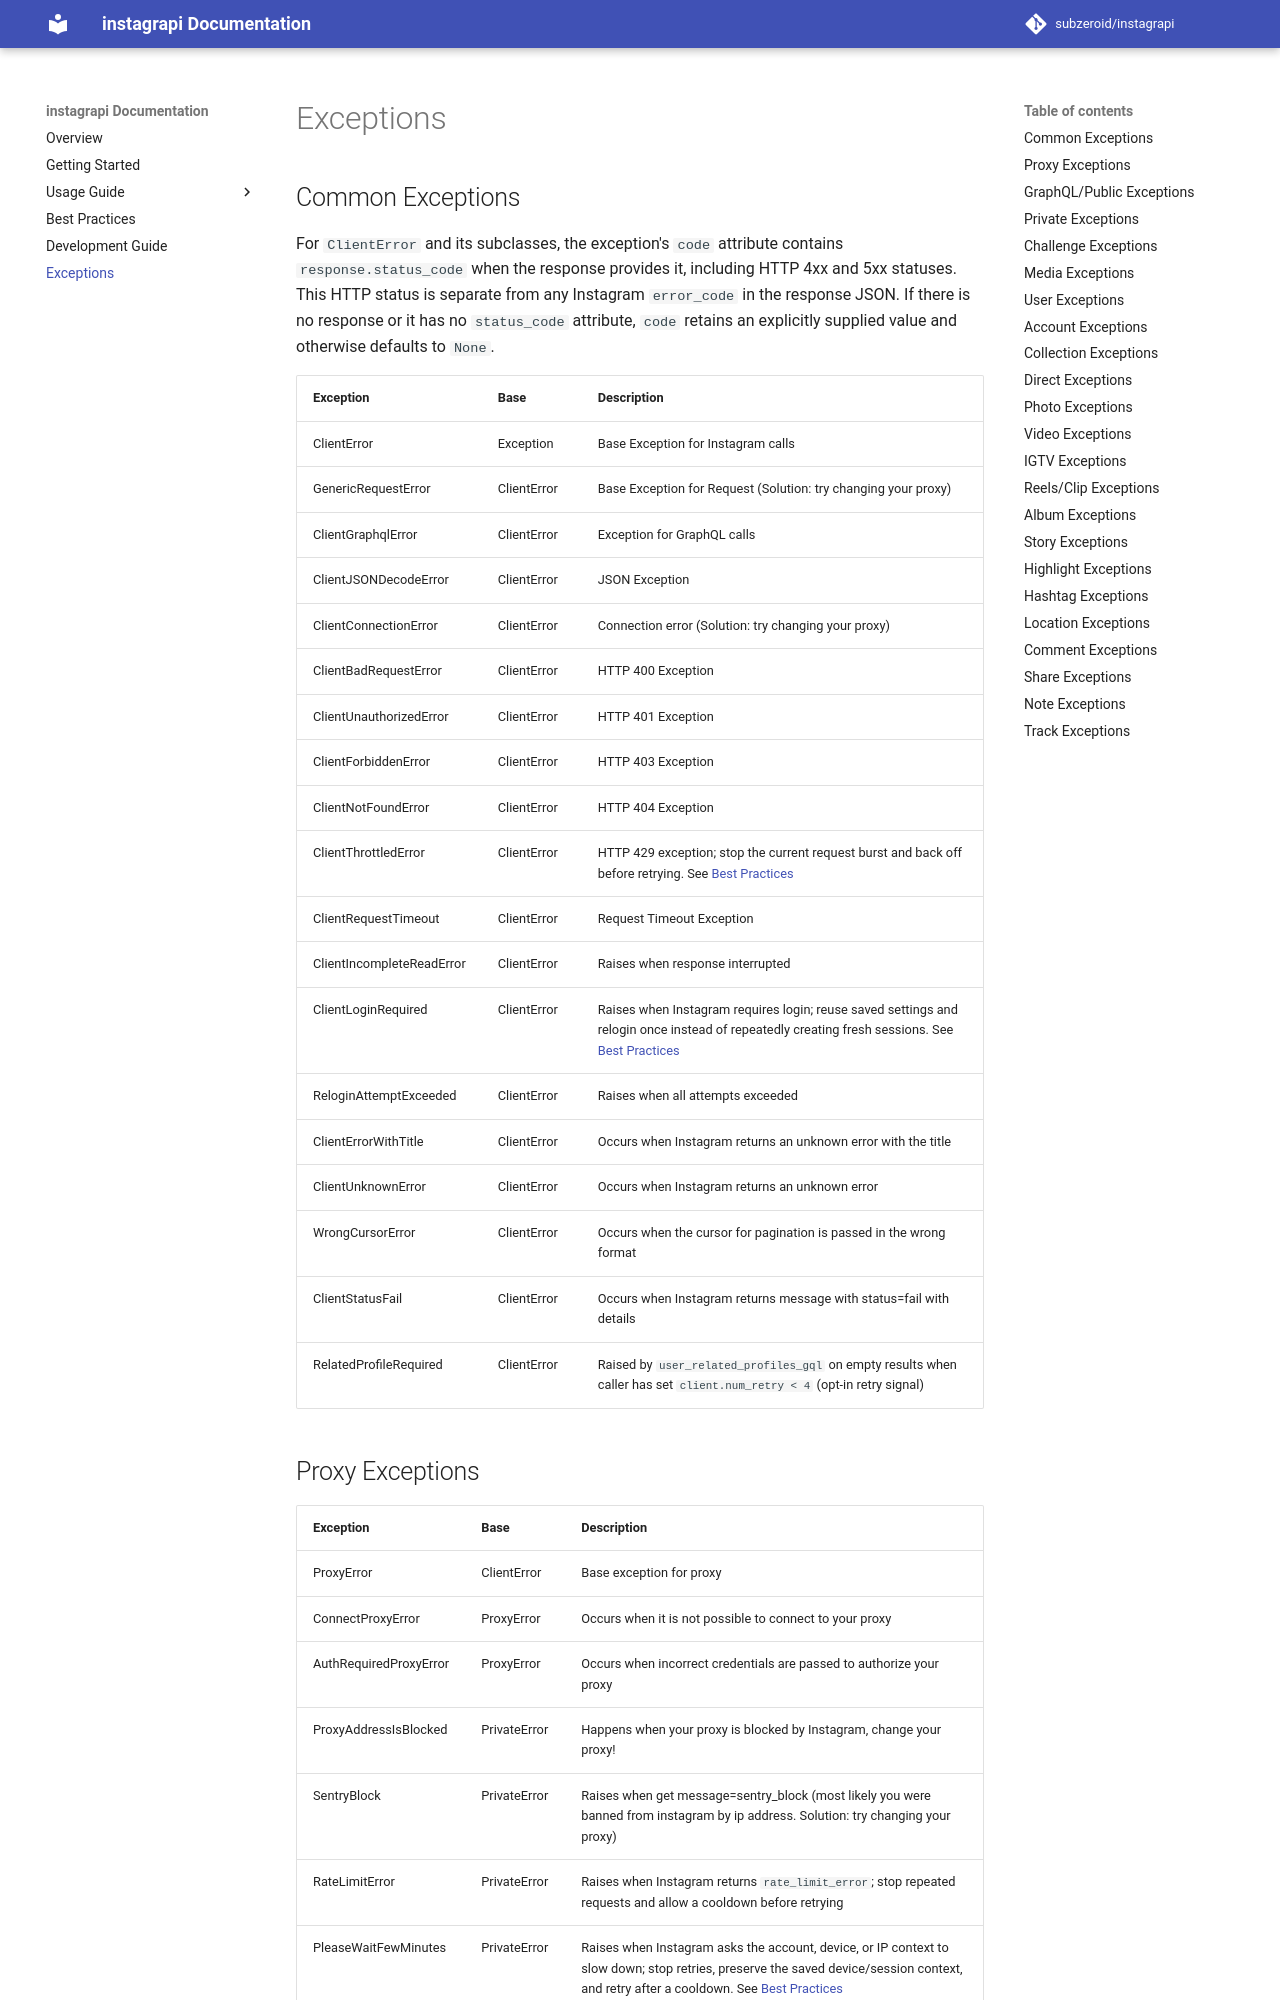

repository: bvolpato/instagrapi · page: dev/exceptions/index.html · generator: mkdocs

## Common Exceptions

For `ClientError` and its subclasses, the exception's `code` attribute contains `response.status_code` when the response provides it, including HTTP 4xx and 5xx statuses. This HTTP status is separate from any Instagram `error_code` in the response JSON. If there is no response or it has no `status_code` attribute, `code` retains an explicitly supplied value and otherwise defaults to `None`.

| Exception                 | Base        | Description
| ------------------------- | ----------- |-------------------------------------
| ClientError               | Exception   | Base Exception for Instagram calls
| GenericRequestError       | ClientError | Base Exception for Request (Solution: try changing your proxy)
| ClientGraphqlError        | ClientError | Exception for GraphQL calls
| ClientJSONDecodeError     | ClientError | JSON Exception
| ClientConnectionError     | ClientError | Connection error (Solution: try changing your proxy)
| ClientBadRequestError     | ClientError | HTTP 400 Exception
| ClientUnauthorizedError   | ClientError | HTTP 401 Exception
| ClientForbiddenError      | ClientError | HTTP 403 Exception
| ClientNotFoundError       | ClientError | HTTP 404 Exception
| ClientThrottledError      | ClientError | HTTP 429 exception; stop the current request burst and back off before retrying. See [Best Practices](usage-guide/best-practices.md#pleasewaitfewminutes)
| ClientRequestTimeout      | ClientError | Request Timeout Exception
| ClientIncompleteReadError | ClientError | Raises when response interrupted
| ClientLoginRequired       | ClientError | Raises when Instagram requires login; reuse saved settings and relogin once instead of repeatedly creating fresh sessions. See [Best Practices](usage-guide/best-practices.md#loginrequired)
| ReloginAttemptExceeded    | ClientError | Raises when all attempts exceeded
| ClientErrorWithTitle      | ClientError | Occurs when Instagram returns an unknown error with the title
| ClientUnknownError        | ClientError | Occurs when Instagram returns an unknown error
| WrongCursorError          | ClientError | Occurs when the cursor for pagination is passed in the wrong format
| ClientStatusFail          | ClientError | Occurs when Instagram returns message with status=fail with details
| RelatedProfileRequired    | ClientError | Raised by `user_related_profiles_gql` on empty results when caller has set `client.num_retry < 4` (opt-in retry signal)
